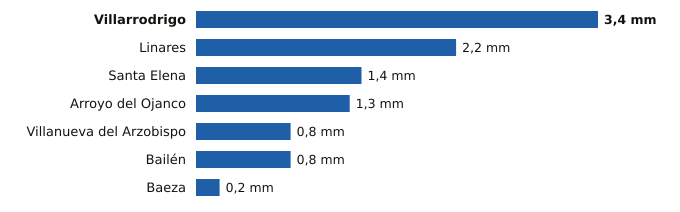

Values plotted in this chart, from the file beside it:
estacion, provincia, indicativo, mm_6_dias_anteriores, mm_hoy, mm_7_dias, horas_de_hoy
Villarrodrigo, Jaén, 5192, 0.0, 3.4, 3.4, 6
Linares, Jaén, 5279X, 0.0, 2.2, 2.2, 5
Santa Elena, Jaén, 5246, 0.0, 1.4, 1.4, 6
Arroyo del Ojanco, Jaén, 5181D, 0.0, 1.3, 1.3, 6
Villanueva del Arzobispo, Jaén, 5210X, 0.0, 0.8, 0.8, 5
Bailén, Jaén, 5281X, 0.0, 0.8, 0.8, 5
Baeza, Jaén, 5164B, 0.0, 0.2, 0.2, 6
